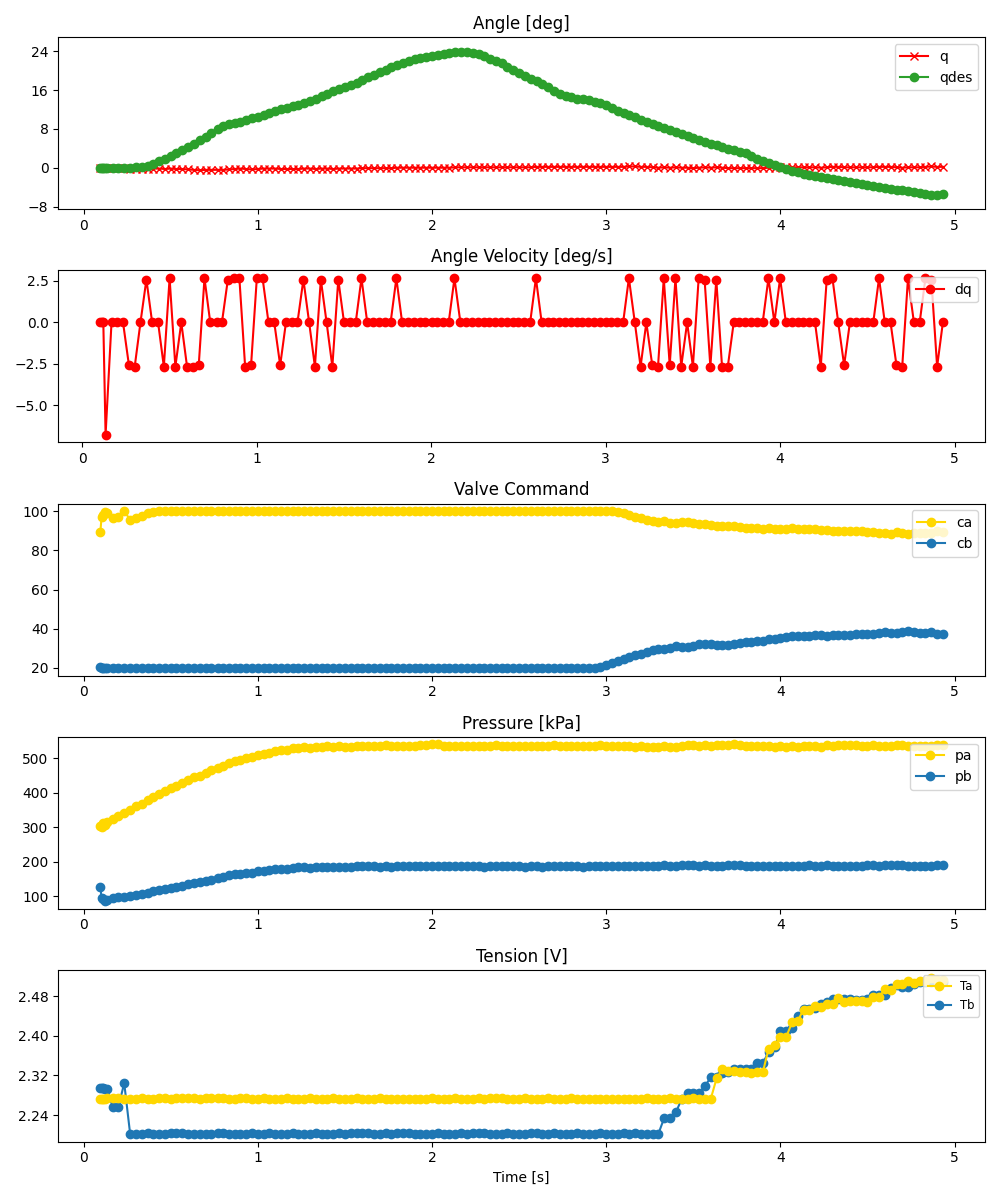

The table this chart was drawn from, first rows:
ms, valve_a_pct, valve_b_pct, q_des, pid_u, adc0_raw, adc0_volt, adc0_kpa, adc1_raw, adc1_volt, adc1_kpa, tension_0x2B, tension_0x2A, enc_deg
96, 89.36, 20.37, 0.0, , 2466, 3.011, 303.1, 1508, 1.841, 128.6, 2.295, 2.273, 0.0
103, 97.11, 20.0, 0.0, , 2455, 2.998, 301.1, 1326, 1.619, 95.39, 2.295, 2.273, 0.0
111, 98.34, 20.0, 0.0, , 2512, 3.067, 311.5, 1313, 1.603, 93.02, 2.295, 2.273, 0.0
120, 99.4, 20.0, 0.0, , 2483, 3.032, 306.2, 1281, 1.564, 87.19, 2.293, 2.273, 0.0
133, 99.32, 20.0, 0.0, , 2539, 3.1, 316.4, 1296, 1.582, 89.93, 2.293, 2.274, -0.08789
167, 96.62, 20.0, 0.0, , 2571, 3.139, 322.3, 1326, 1.619, 95.39, 2.257, 2.274, -0.08789
200, 97.02, 20.0, 0.0, , 2622, 3.201, 331.6, 1334, 1.629, 96.85, 2.257, 2.275, -0.08789
233, 100.0, 20.0, 0.0, , 2678, 3.27, 341.8, 1343, 1.64, 98.49, 2.305, 2.273, -0.08789
267, 95.77, 20.0, 0.001925, , 2728, 3.331, 350.9, 1360, 1.661, 101.6, 2.202, 2.273, -0.1758
300, 96.65, 20.0, 0.08828, , 2779, 3.393, 360.2, 1376, 1.68, 104.5, 2.202, 2.273, -0.2637
333, 97.67, 20.0, 0.1793, , 2823, 3.447, 368.2, 1395, 1.703, 108, 2.202, 2.275, -0.2637
367, 98.99, 20.0, 0.4467, , 2884, 3.521, 379.3, 1412, 1.724, 111.1, 2.204, 2.273, -0.1758
400, 99.55, 20.0, 0.7928, , 2928, 3.575, 387.3, 1431, 1.747, 114.5, 2.202, 2.273, -0.1758
434, 100.0, 20.0, 1.327, , 2980, 3.639, 396.8, 1453, 1.774, 118.5, 2.202, 2.274, -0.1758
467, 100.0, 20.0, 1.858, , 3023, 3.691, 404.6, 1469, 1.794, 121.5, 2.202, 2.274, -0.2637
500, 100.0, 20.0, 2.376, , 3069, 3.747, 413, 1486, 1.814, 124.6, 2.204, 2.273, -0.1758
533, 100.0, 20.0, 2.996, , 3099, 3.784, 418.5, 1502, 1.834, 127.5, 2.203, 2.274, -0.2637
567, 100.0, 20.0, 3.618, , 3153, 3.85, 428.3, 1522, 1.858, 131.1, 2.204, 2.274, -0.2637
600, 100.0, 20.0, 4.227, , 3200, 3.907, 436.9, 1548, 1.89, 135.8, 2.203, 2.275, -0.3516
633, 100.0, 20.0, 4.844, , 3246, 3.963, 445.3, 1568, 1.915, 139.5, 2.203, 2.274, -0.4395
667, 100.0, 20.0, 5.651, , 3263, 3.984, 448.4, 1575, 1.923, 140.8, 2.202, 2.273, -0.5273
700, 100.0, 20.0, 6.419, , 3308, 4.039, 456.6, 1589, 1.94, 143.3, 2.203, 2.274, -0.4395
733, 100.0, 20.0, 7.216, , 3349, 4.089, 464.1, 1617, 1.974, 148.4, 2.203, 2.274, -0.4395
769, 100.0, 20.0, 7.947, , 3390, 4.139, 471.5, 1637, 1.999, 152.1, 2.203, 2.274, -0.4395
800, 100.0, 20.0, 8.529, , 3426, 4.183, 478.1, 1653, 2.018, 155, 2.203, 2.274, -0.4395
834, 100.0, 20.0, 8.971, , 3461, 4.226, 484.5, 1683, 2.055, 160.5, 2.203, 2.273, -0.3516
867, 100.0, 20.0, 9.235, , 3505, 4.28, 492.5, 1699, 2.074, 163.4, 2.202, 2.273, -0.2637
900, 100.0, 20.0, 9.493, , 3512, 4.288, 493.8, 1704, 2.081, 164.3, 2.202, 2.274, -0.1758
933, 100.0, 20.0, 9.849, , 3542, 4.325, 499.2, 1720, 2.1, 167.2, 2.203, 2.274, -0.2637
967, 100.0, 20.0, 10.2, , 3559, 4.346, 502.3, 1727, 2.109, 168.5, 2.203, 2.273, -0.3516
1000, 100.0, 20.0, 10.55, , 3594, 4.388, 508.7, 1748, 2.134, 172.3, 2.202, 2.273, -0.2637
1033, 100.0, 20.0, 10.9, , 3617, 4.416, 512.9, 1760, 2.149, 174.5, 2.202, 2.275, -0.1758
1067, 100.0, 20.0, 11.35, , 3626, 4.427, 514.5, 1765, 2.155, 175.4, 2.203, 2.273, -0.1758
1100, 100.0, 20.0, 11.69, , 3662, 4.471, 521.1, 1781, 2.175, 178.3, 2.203, 2.273, -0.1758
1134, 100.0, 20.0, 12.05, , 3673, 4.485, 523.1, 1784, 2.178, 178.9, 2.203, 2.273, -0.2637
1167, 100.0, 20.0, 12.4, , 3681, 4.495, 524.6, 1793, 2.189, 180.5, 2.203, 2.275, -0.2637
1200, 100.0, 20.0, 12.66, , 3699, 4.516, 527.8, 1799, 2.197, 181.6, 2.204, 2.273, -0.2637
1233, 100.0, 20.0, 13.01, , 3713, 4.534, 530.4, 1814, 2.215, 184.3, 2.203, 2.273, -0.2637
1267, 100.0, 20.0, 13.28, , 3715, 4.536, 530.8, 1820, 2.222, 185.4, 2.202, 2.273, -0.1758
1300, 100.0, 20.0, 13.71, , 3711, 4.531, 530, 1805, 2.204, 182.7, 2.202, 2.274, -0.1758
1333, 100.0, 20.0, 14.16, , 3723, 4.546, 532.2, 1820, 2.222, 185.4, 2.204, 2.273, -0.2637
1367, 100.0, 20.0, 14.69, , 3714, 4.535, 530.6, 1812, 2.212, 184, 2.203, 2.273, -0.1758
1400, 100.0, 20.0, 15.21, , 3734, 4.559, 534.2, 1822, 2.225, 185.8, 2.203, 2.273, -0.1758
1433, 100.0, 20.0, 15.83, , 3725, 4.548, 532.6, 1822, 2.225, 185.8, 2.203, 2.275, -0.2637
1467, 100.0, 20.0, 16.27, , 3739, 4.565, 535.1, 1822, 2.225, 185.8, 2.204, 2.273, -0.1758
1500, 100.0, 20.0, 16.61, , 3726, 4.549, 532.8, 1820, 2.222, 185.4, 2.203, 2.273, -0.1758
1533, 100.0, 20.0, 17.06, , 3726, 4.549, 532.8, 1821, 2.223, 185.6, 2.203, 2.273, -0.1758
1567, 100.0, 20.0, 17.5, , 3740, 4.567, 535.3, 1826, 2.23, 186.5, 2.203, 2.274, -0.1758
1600, 100.0, 20.0, 18.11, , 3736, 4.562, 534.6, 1826, 2.23, 186.5, 2.204, 2.273, -0.08789
1633, 100.0, 20.0, 18.64, , 3739, 4.565, 535.1, 1827, 2.231, 186.7, 2.203, 2.273, -0.08789
1667, 100.0, 20.0, 19.17, , 3735, 4.56, 534.4, 1828, 2.232, 186.9, 2.203, 2.273, -0.08789
1700, 100.0, 20.0, 19.69, , 3740, 4.567, 535.3, 1825, 2.228, 186.3, 2.203, 2.274, -0.08789
1734, 100.0, 20.0, 20.22, , 3747, 4.575, 536.6, 1832, 2.237, 187.6, 2.204, 2.273, -0.08789
1767, 100.0, 20.0, 20.75, , 3736, 4.562, 534.6, 1824, 2.227, 186.1, 2.202, 2.273, -0.08789
1800, 100.0, 20.0, 21.18, , 3740, 4.567, 535.3, 1829, 2.233, 187.1, 2.203, 2.273, 0.0
1833, 100.0, 20.0, 21.63, , 3742, 4.569, 535.7, 1834, 2.239, 188, 2.203, 2.273, 0.0
1867, 100.0, 20.0, 21.98, , 3733, 4.558, 534, 1827, 2.231, 186.7, 2.203, 2.273, 0.0
1900, 100.0, 20.0, 22.32, , 3742, 4.569, 535.7, 1832, 2.237, 187.6, 2.202, 2.273, 0.0
1933, 100.0, 20.0, 22.5, , 3753, 4.582, 537.7, 1837, 2.243, 188.5, 2.203, 2.272, 0.0
1967, 100.0, 20.0, 22.77, , 3757, 4.587, 538.4, 1836, 2.242, 188.3, 2.202, 2.272, 0.0
... 89 more rows
